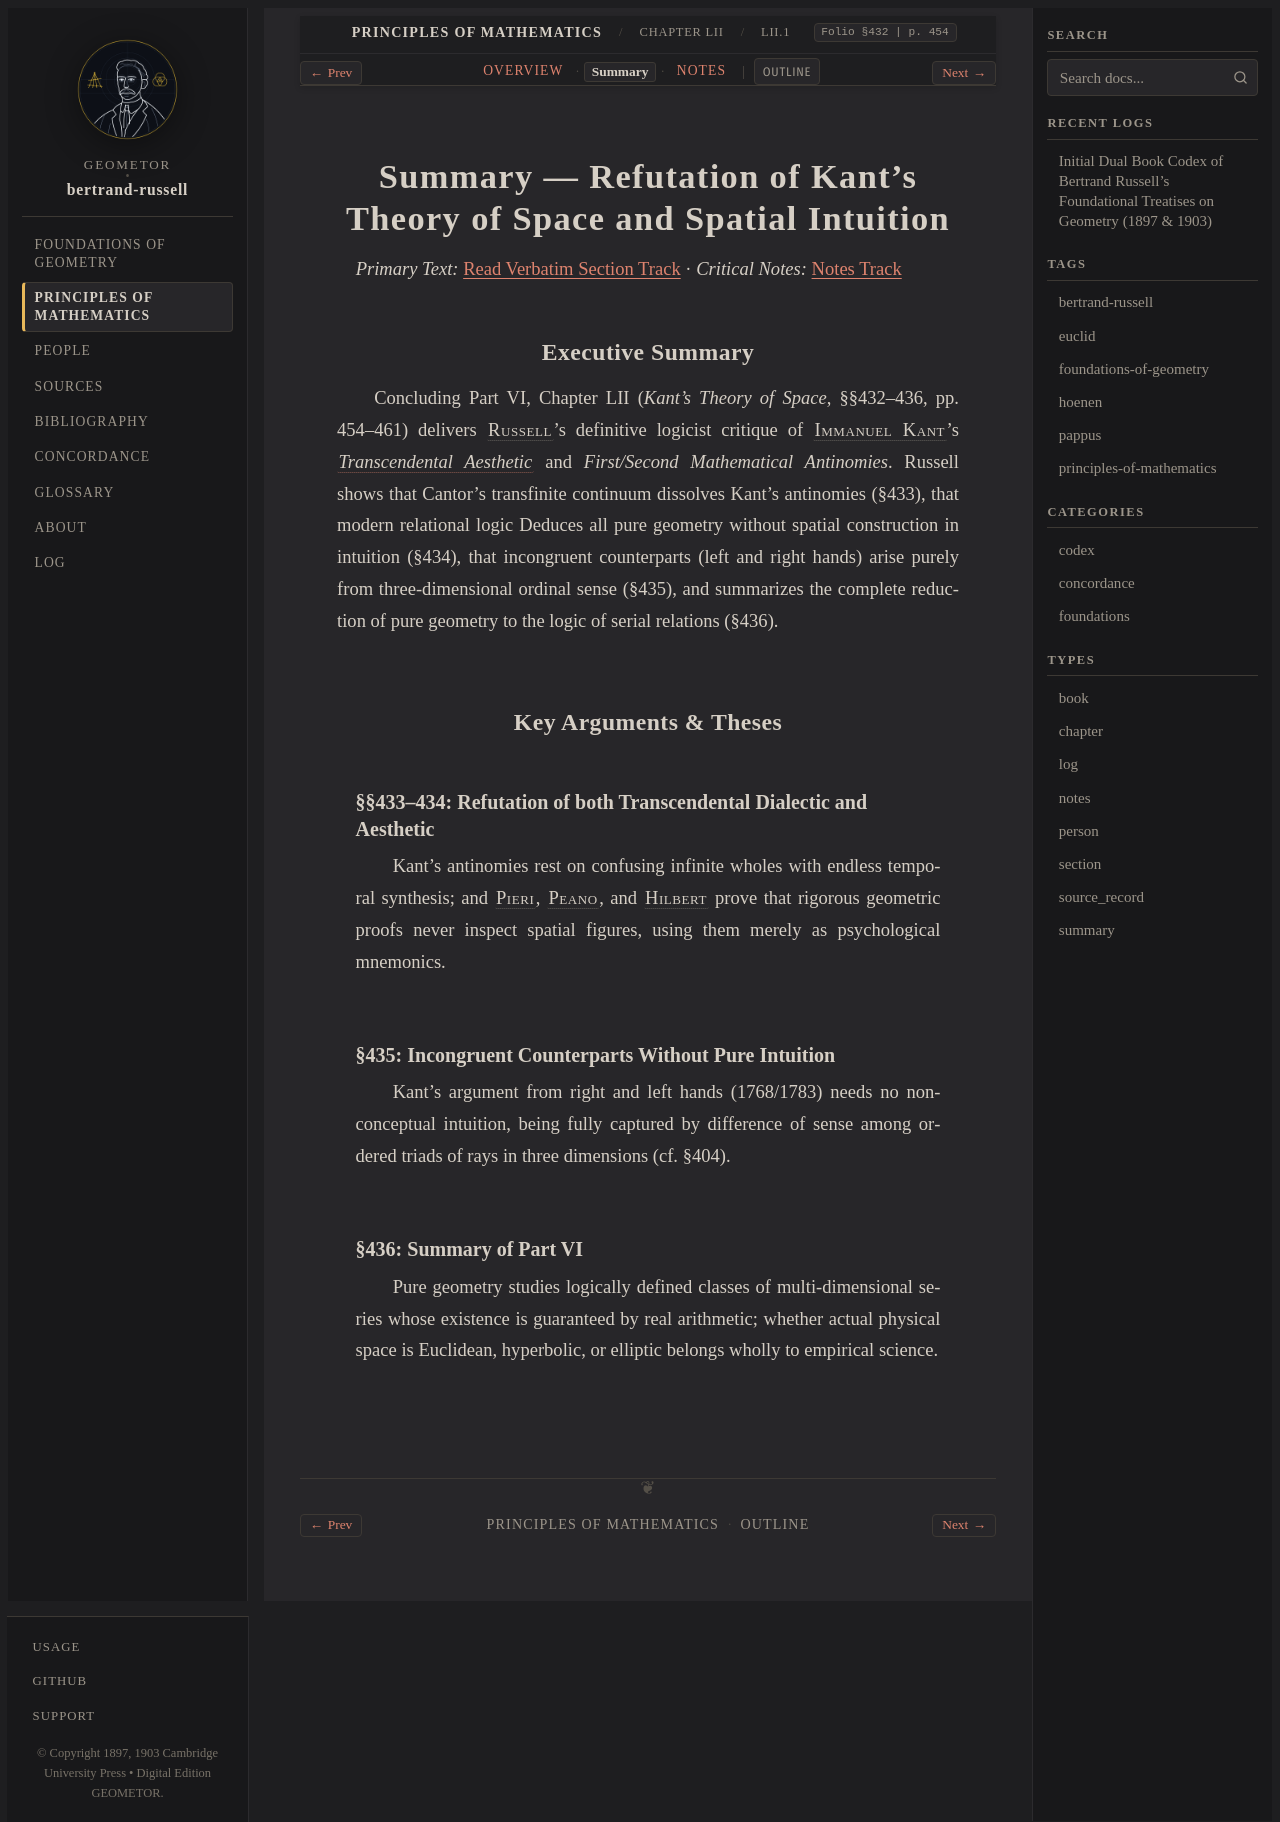

repository: geometor/bertrand-russell · page: principles_of_mathematics/ch_52/sec_01/summary.html · generator: sphinx

:type: summary
:layout: book

.. _pom-ch-52-kant-summary:
.. _pom-ch-52-summary:
.. _pom-ch_52-sec_01-summary:

Summary — Refutation of Kant's Theory of Space and Spatial Intuition
====================================================================

*Primary Text:* :ref:`Read Verbatim Section Track <pom-ch_52-sec_01-en>` · *Critical Notes:* :ref:`Notes Track <pom-ch_52-sec_01-notes>`

Executive Summary
-----------------

Concluding Part VI, Chapter LII (*Kant's Theory of Space*, §§432–436, pp. 454–461) delivers :person:`Russell <russell>`'s definitive logicist critique of :person:`Immanuel Kant <kant>`'s :cite:`*Transcendental Aesthetic* <kant:1787:krv>` and *First/Second Mathematical Antinomies*. Russell shows that Cantor's transfinite continuum dissolves Kant's antinomies (§433), that modern relational logic Deduces all pure geometry without spatial construction in intuition (§434), that incongruent counterparts (left and right hands) arise purely from three-dimensional ordinal sense (§435), and summarizes the complete reduction of pure geometry to the logic of serial relations (§436).

Key Arguments & Theses
----------------------

§§433–434: Refutation of both Transcendental Dialectic and Aesthetic
~~~~~~~~~~~~~~~~~~~~~~~~~~~~~~~~~~~~~~~~~~~~~~~~~~~~~~~~~~~~~~~~~~~~

Kant's antinomies rest on confusing infinite wholes with endless temporal synthesis; and :person:`Pieri <pieri>`, :person:`Peano <peano>`, and :person:`Hilbert <hilbert>` prove that rigorous geometric proofs never inspect spatial figures, using them merely as psychological mnemonics.

§435: Incongruent Counterparts Without Pure Intuition
~~~~~~~~~~~~~~~~~~~~~~~~~~~~~~~~~~~~~~~~~~~~~~~~~~~~~

Kant's argument from right and left hands (1768/1783) needs no non-conceptual intuition, being fully captured by difference of sense among ordered triads of rays in three dimensions (cf. §404).

§436: Summary of Part VI
~~~~~~~~~~~~~~~~~~~~~~~~

Pure geometry studies logically defined classes of multi-dimensional series whose existence is guaranteed by real arithmetic; whether actual physical space is Euclidean, hyperbolic, or elliptic belongs wholly to empirical science.
